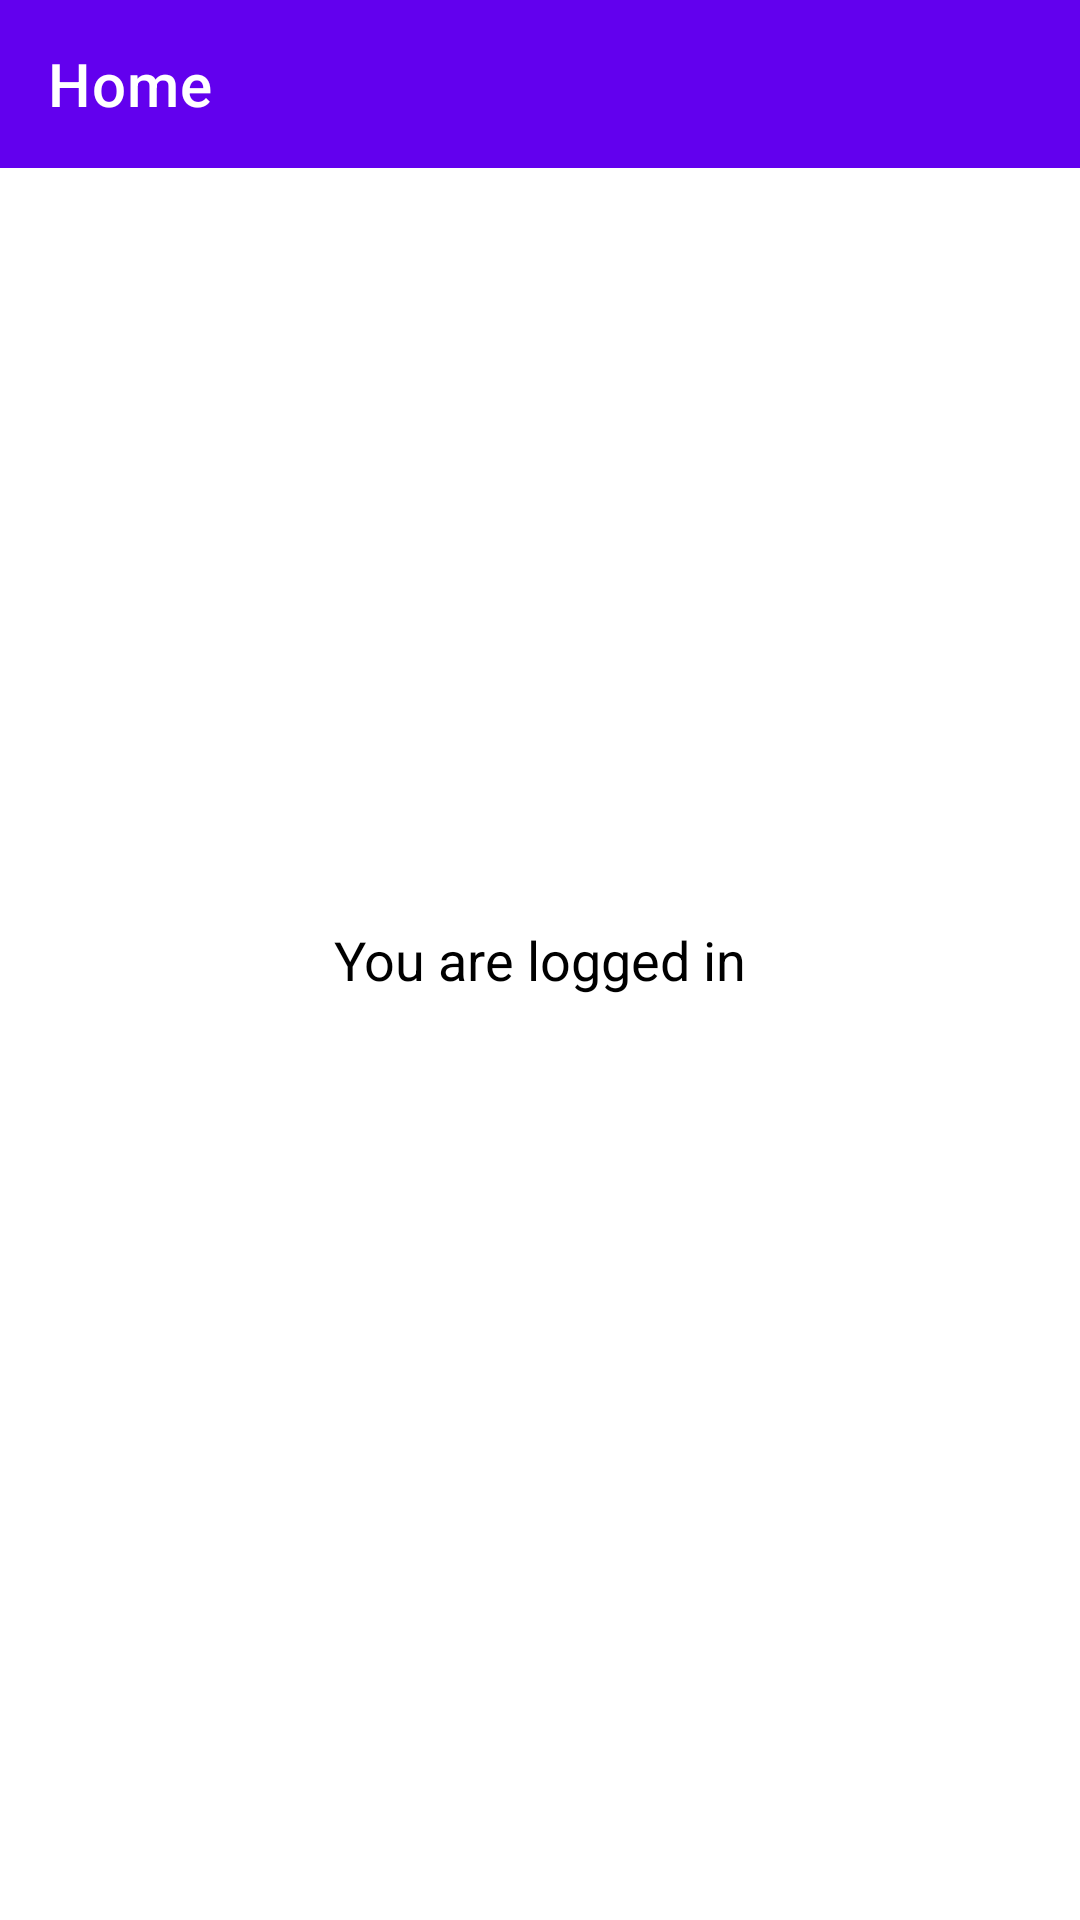

Write the Android layout XML for this screen, with the resource values it uses.
<!-- AndroidManifest.xml: application theme Theme.KeyCloak -->
<!-- res/layout/activity_home.xml -->
<?xml version="1.0" encoding="utf-8"?>
<RelativeLayout xmlns:android="http://schemas.android.com/apk/res/android"
    xmlns:app="http://schemas.android.com/apk/res-auto"
    xmlns:tools="http://schemas.android.com/tools"
    android:layout_width="match_parent"
    android:layout_height="match_parent"
    tools:context=".HomeActivity">

    <com.google.android.material.appbar.AppBarLayout
        android:layout_width="match_parent"
        android:layout_height="wrap_content">

        <com.google.android.material.appbar.MaterialToolbar
            android:id="@+id/topAppBar"
            android:layout_width="match_parent"
            android:layout_height="?attr/actionBarSize"
            app:title="Home"
            style="@style/Widget.MaterialComponents.Toolbar.Primary" />

    </com.google.android.material.appbar.AppBarLayout>

    <TextView
        android:layout_width="wrap_content"
        android:layout_height="wrap_content"
        android:text="You are logged in"
        android:textSize="18sp"
        android:layout_centerInParent="true"
        android:textColor="@color/black"/>

</RelativeLayout>
<!-- resources referenced by this layout -->
<resources>
  <style name="Theme.KeyCloak" parent="Theme.MaterialComponents.DayNight.NoActionBar">
          
          <item name="colorPrimary">@color/purple_500</item>
          <item name="colorPrimaryVariant">@color/purple_700</item>
          <item name="colorOnPrimary">@color/white</item>
          
          <item name="colorSecondary">@color/teal_200</item>
          <item name="colorSecondaryVariant">@color/teal_700</item>
          <item name="colorOnSecondary">@color/black</item>
          
          <item name="android:statusBarColor" tools:targetApi="l">?attr/colorPrimaryVariant</item>
          
      </style>
  <!-- not gathered from this repository: default colours our renderer supplied (Android Studio template values) -->
  <color name="purple_500">#FF6200EE</color>
  <color name="purple_700">#FF3700B3</color>
  <color name="teal_200">#FF03DAC5</color>
  <color name="teal_700">#FF018786</color>
  <color name="black">#FF000000</color>
  <color name="white">#FFFFFFFF</color>
</resources>
